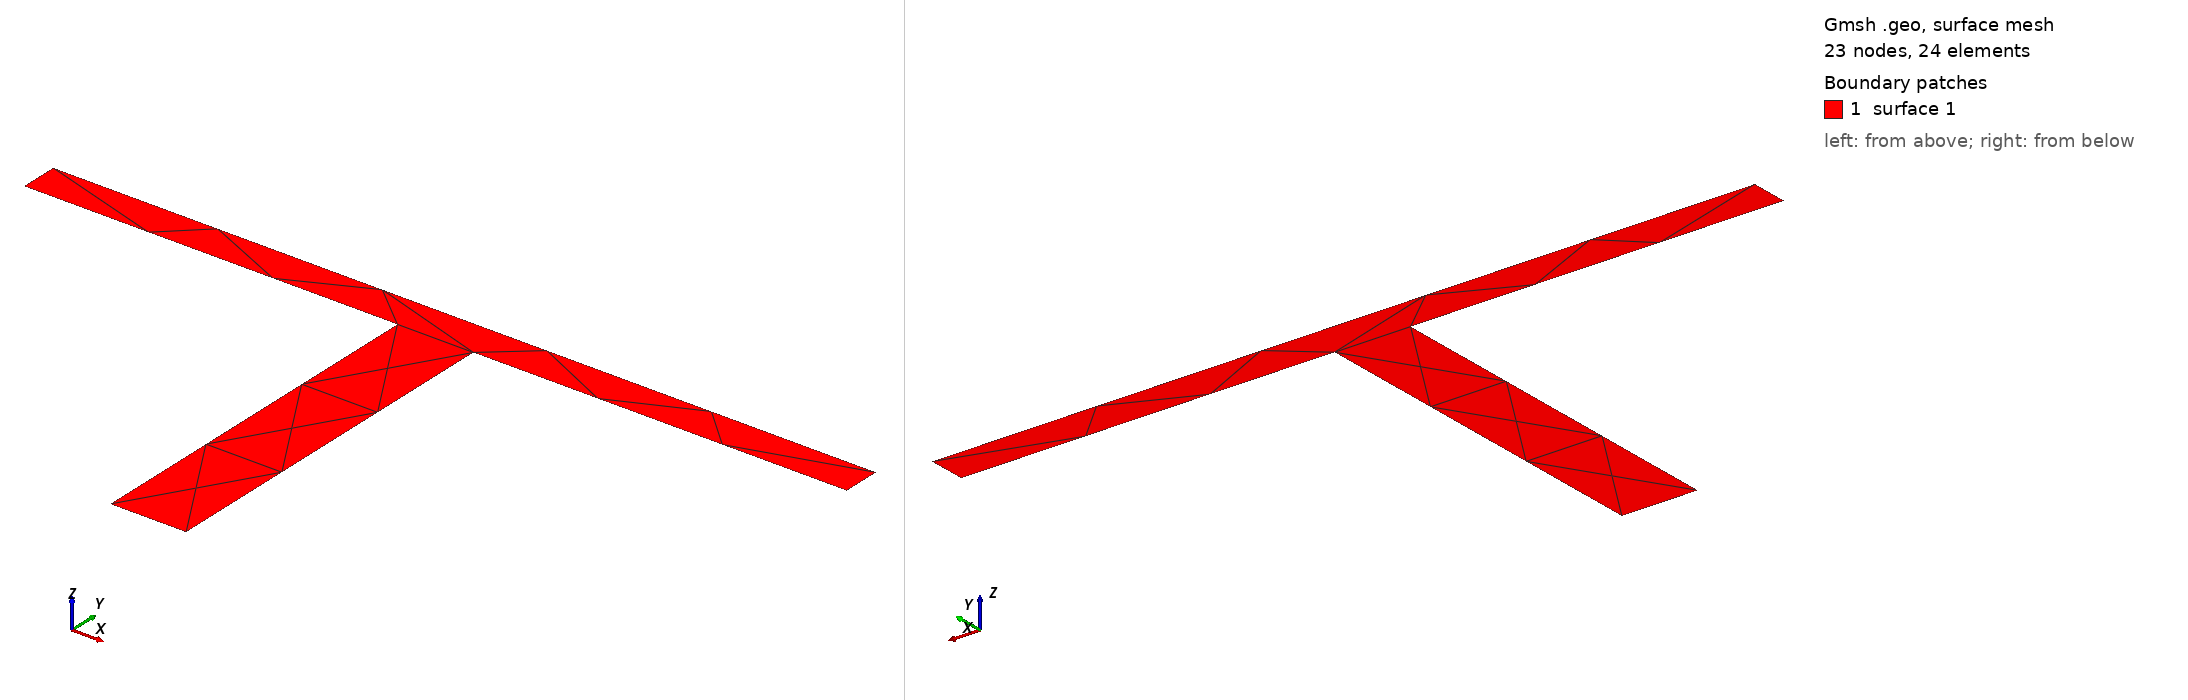

Gmsh geometry script, surface-meshed: 23 nodes, 24 surface elements. Boundary patches (legend numbers): 1 surface 1. Left view from above one corner, right view from below the opposite corner. The script declares no physical surfaces, so the legend lists its geometric surfaces. The drawing asked Gmsh for element sizes between 1% and 20% of the model's largest extent; the script's own settings can give other sizes.

=== Tee_65x65x6.geo (drawn) ===
// Gmsh project
SetFactory("OpenCASCADE");
H = 0.065;
B = 0.13;
tw = 0.012;
tfl = 0.006;
// +
Point(1) = {0.006, 0.012464, 0, 1.0};
// +
Point(2) = {0.065, 0.012464, 0, 1.0};
// +
Point(3) = {0.065, 0.018464, 0, 1.0};
// +
Point(4) = {-0.065, 0.018464, 0, 1.0};
// +
Point(5) = {-0.065, 0.012464, 0, 1.0};
// +
Point(6) = {-0.006, 0.012464, 0, 1.0};
// +
Point(7) = {-0.006, -0.046536, 0, 1.0};
// +
Point(8) = {0.006, -0.046536, 0, 1.0};
// +
Line(1) = {1, 2};
// +
Line(2) = {2, 3};
// +
Line(3) = {3, 4};
// +
Line(4) = {4, 5};
// +
Line(5) = {5, 6};
// +
Line(6) = {6, 7};
// +
Line(7) = {7, 8};
// +
Line(8) = {8, 1};
// +
Curve Loop(1) = {8, 1, 2, 3, 4, 5, 6, 7};
// +
Plane Surface(1) = {1};
